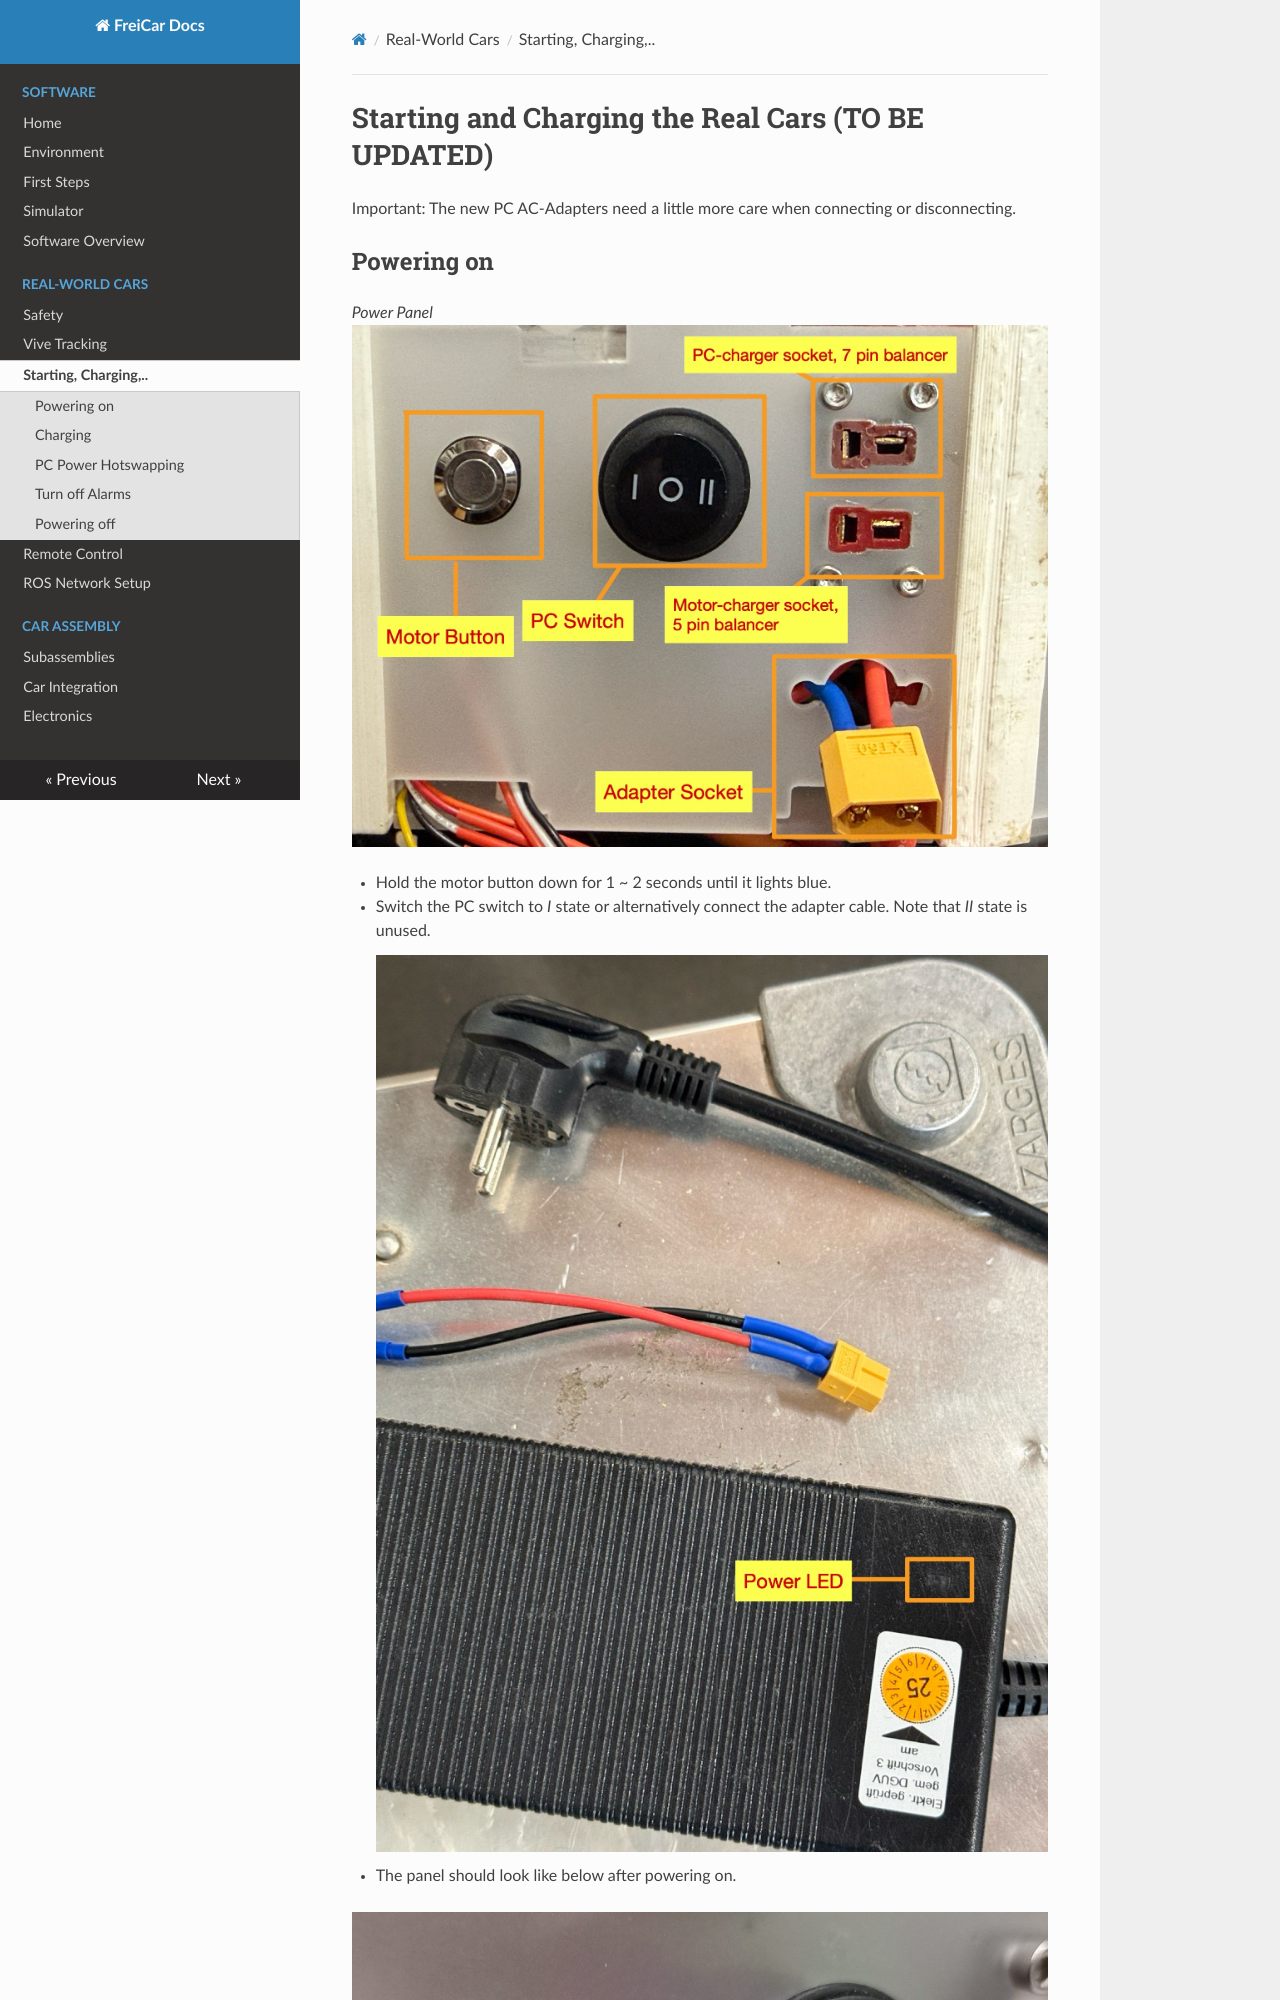

repository: freicar/freicar_docs · page: starting_charging_etc/index.html · generator: mkdocs

# Starting and Charging the Real Cars (TO BE UPDATED)

Important: The new PC AC-Adapters need a little more care when connecting or disconnecting.


## **Powering on**

*Power Panel*
![Side_panel.png](./images/hardware_documentation/Charging_Ports.jpg)

- Hold the motor button down for 1 ~ 2 seconds until it lights blue.
- Switch the PC switch to *I* state or alternatively connect the adapter cable. Note that *II* state is unused.
    
    ![adapter_cable.jpg](./images/hardware_documentation/Charging_Cable.jpg)
    
- The panel should look like below after powering on.

![Powered_on_vehicle.jpg](./images/hardware_documentation/Powered_on_vehicle.jpg)

**<span style="color:red">Attention!</span>**

- Turn the car's corresponding [*remote control*](../remote) (radio transmitter) on <strong>before</strong> powering on the car. This is to avoid any sudden movements due to the car's radio receiver receiving noise signals without proper communication with the transmitter.
